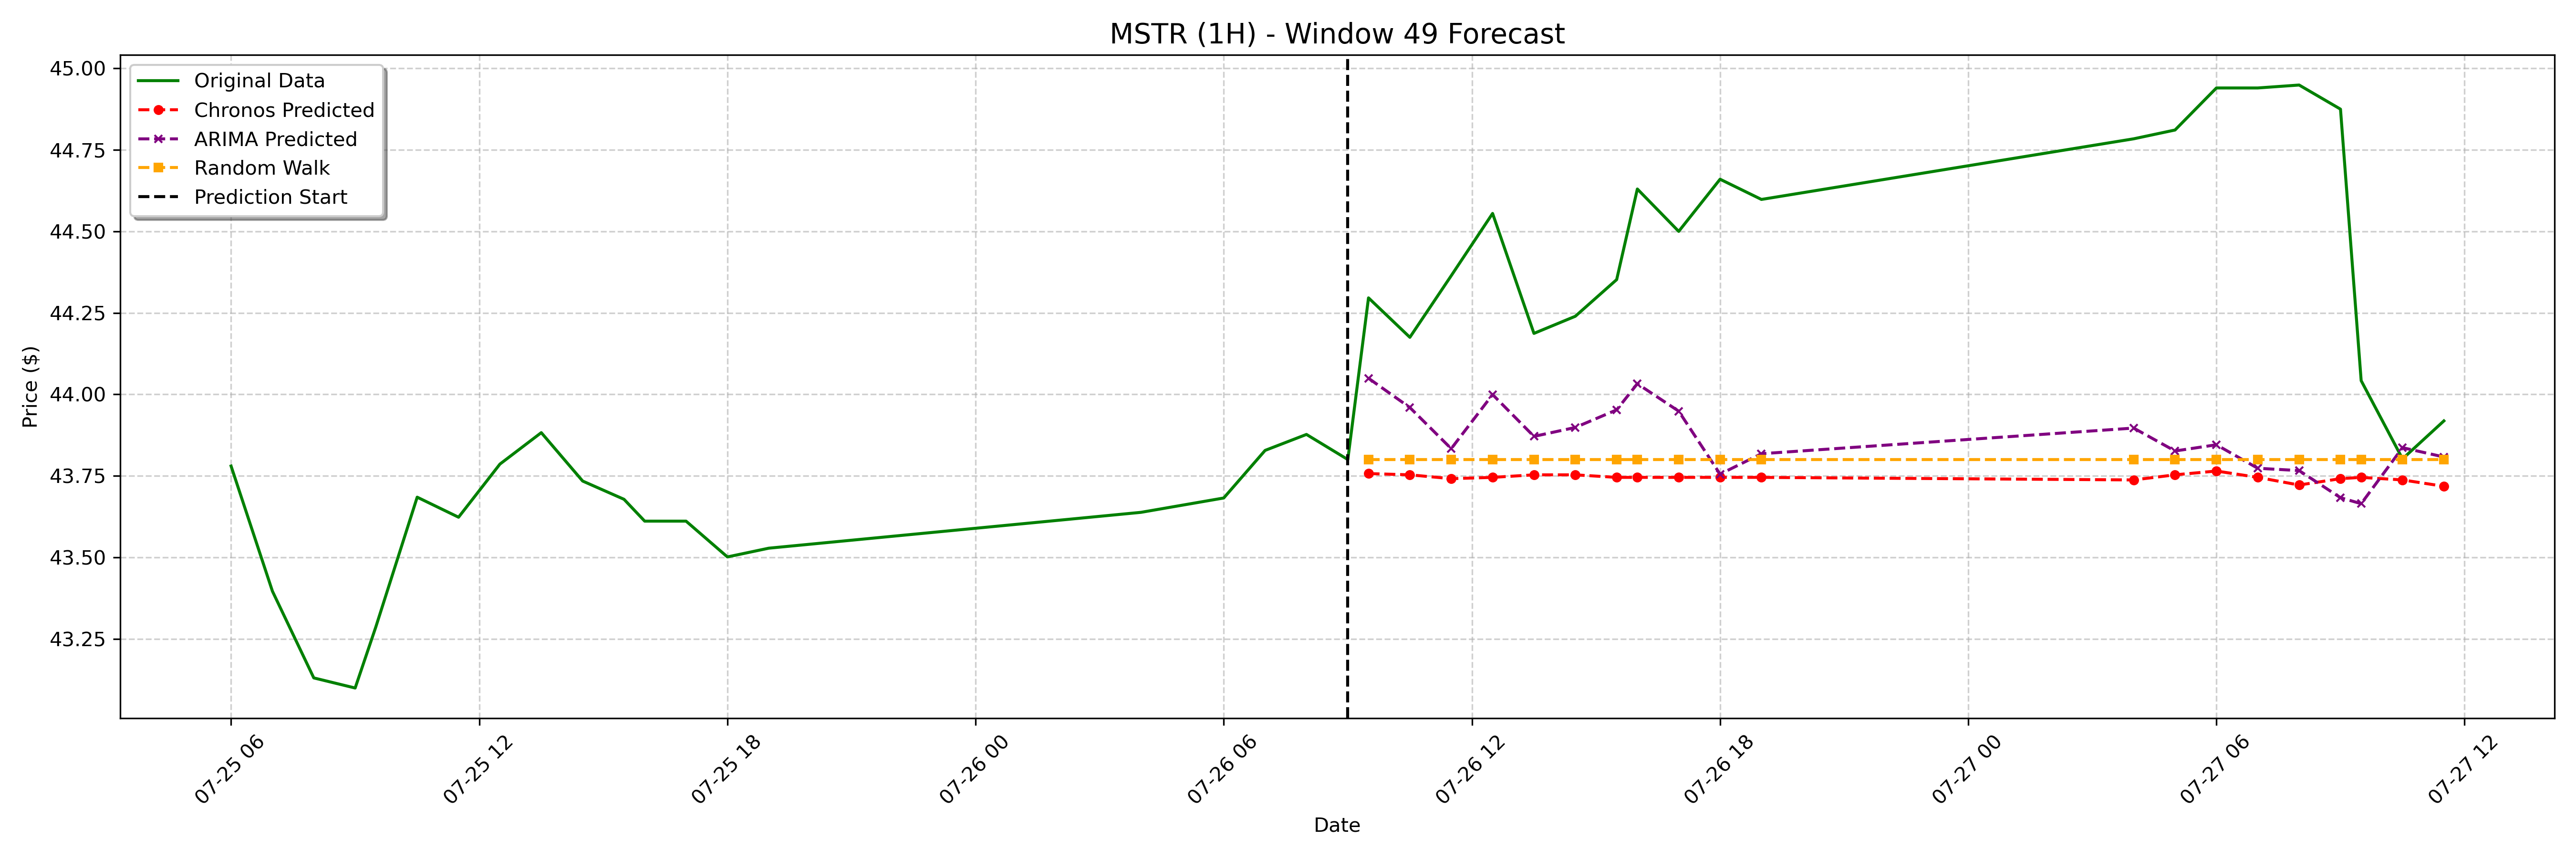

The data file committed next to this chart (first rows):
date, actual, chronos_forecast, arima_forecast, random_walk_forecast
2023-07-26 09:30:00-04:00, 44.3, 43.76, 44.05, 43.8
2023-07-26 10:30:00-04:00, 44.17, 43.75, 43.96, 43.8
2023-07-26 11:30:00-04:00, 44.36, 43.74, 43.83, 43.8
2023-07-26 12:30:00-04:00, 44.55, 43.75, 44, 43.8
2023-07-26 13:30:00-04:00, 44.19, 43.75, 43.87, 43.8
2023-07-26 14:30:00-04:00, 44.24, 43.75, 43.9, 43.8
2023-07-26 15:30:00-04:00, 44.35, 43.75, 43.95, 43.8
2023-07-26 16:00:00-04:00, 44.63, 43.75, 44.03, 43.8
2023-07-26 17:00:00-04:00, 44.5, 43.75, 43.95, 43.8
2023-07-26 18:00:00-04:00, 44.66, 43.75, 43.76, 43.8
2023-07-26 19:00:00-04:00, 44.6, 43.75, 43.82, 43.8
2023-07-27 04:00:00-04:00, 44.78, 43.74, 43.9, 43.8
2023-07-27 05:00:00-04:00, 44.81, 43.75, 43.83, 43.8
2023-07-27 06:00:00-04:00, 44.94, 43.76, 43.85, 43.8
2023-07-27 07:00:00-04:00, 44.94, 43.75, 43.77, 43.8
2023-07-27 08:00:00-04:00, 44.95, 43.72, 43.77, 43.8
2023-07-27 09:00:00-04:00, 44.88, 43.74, 43.68, 43.8
2023-07-27 09:30:00-04:00, 44.04, 43.75, 43.66, 43.8
2023-07-27 10:30:00-04:00, 43.8, 43.74, 43.84, 43.8
2023-07-27 11:30:00-04:00, 43.92, 43.72, 43.81, 43.8
